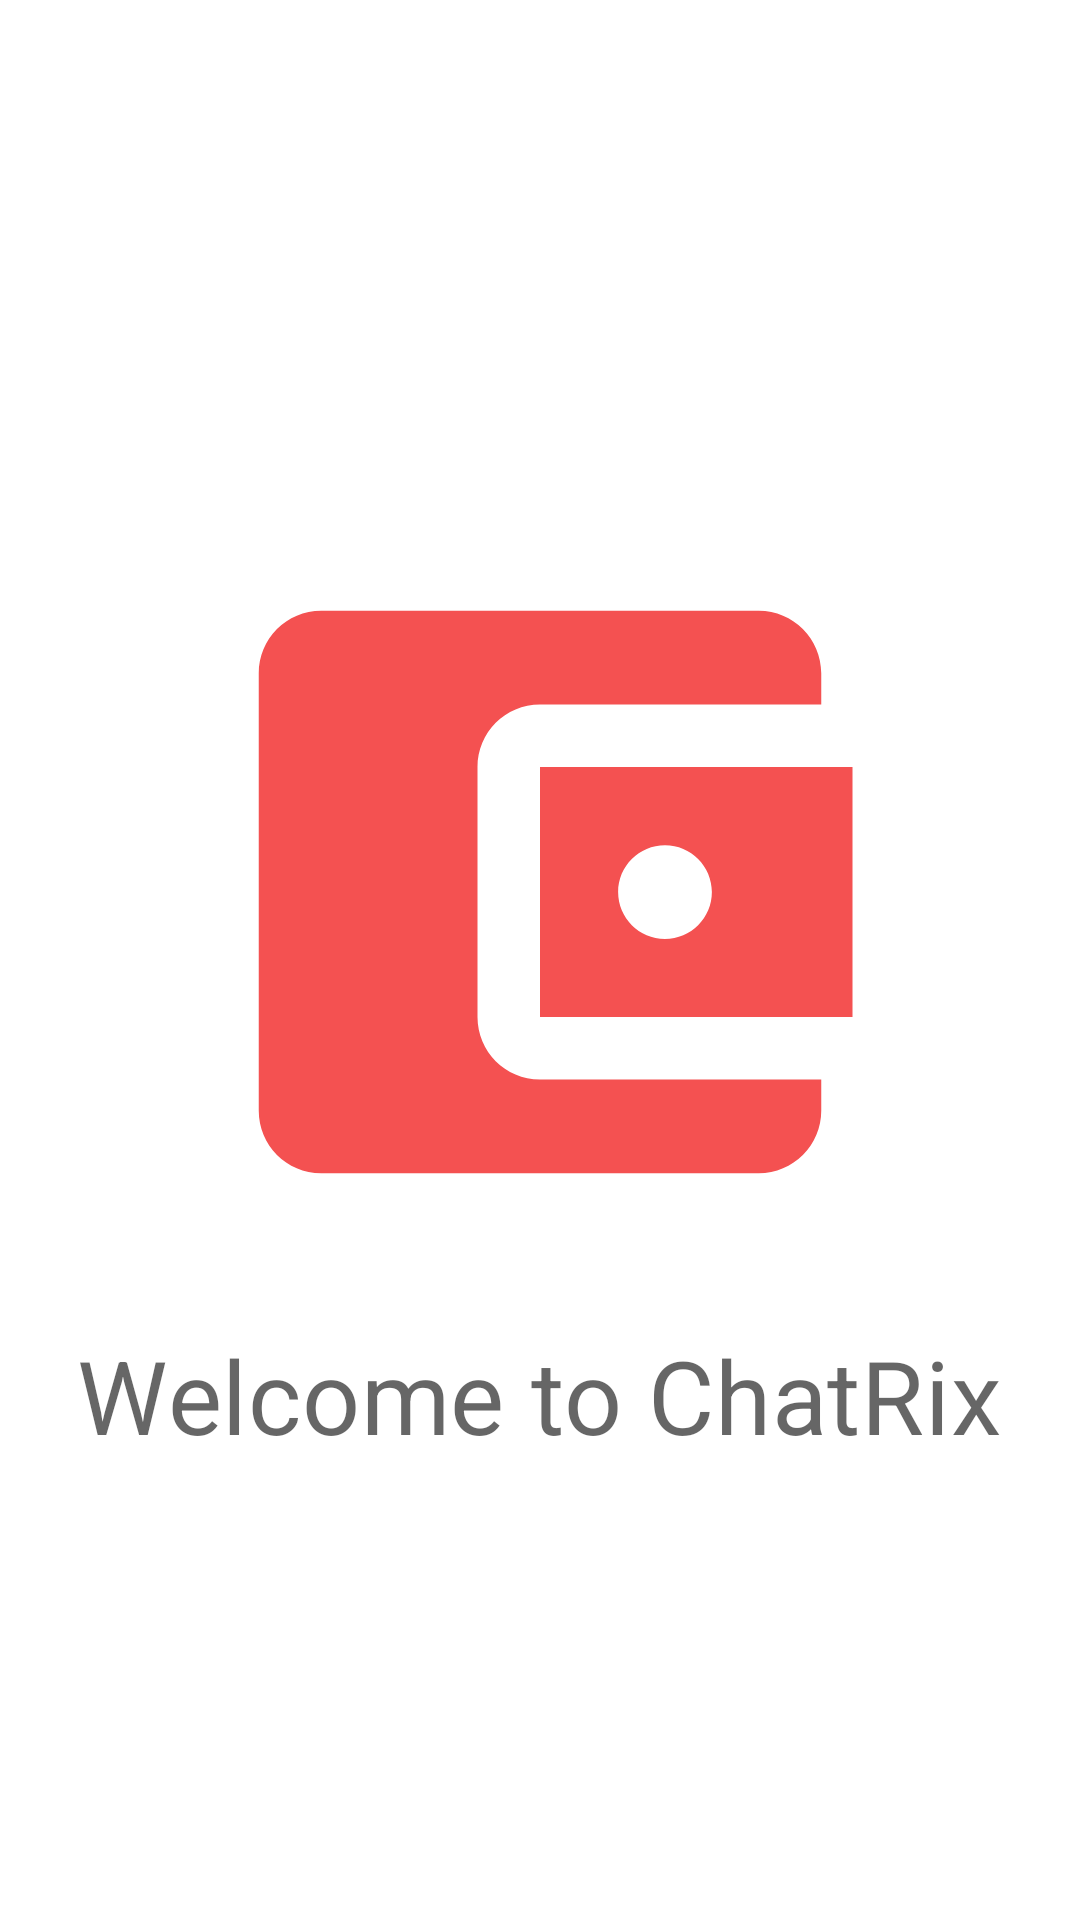

Produce the Android XML layout that renders to this screen, including the resource entries it uses.
<!-- AndroidManifest.xml: application theme AppTheme -->
<!-- res/layout/activity_main.xml -->
<?xml version="1.0" encoding="utf-8"?>
<FrameLayout xmlns:android="http://schemas.android.com/apk/res/android"
    xmlns:tools="http://schemas.android.com/tools"
    android:layout_width="match_parent"
    android:layout_height="match_parent"
    xmlns:app="http://schemas.android.com/apk/res-auto"
    android:id="@+id/container"
    tools:context=".MainActivity">

    <LinearLayout
        android:orientation="vertical"
        android:gravity="center"
        android:layout_width="match_parent"
        android:layout_height="match_parent">
        <ImageView
            android:src="@drawable/logo"
            android:layout_width="250dp"
            android:layout_height="250dp"
            android:layout_margin="20dp"/>
        <TextView
            android:id="@+id/text"
            android:textAlignment="center"
            android:layout_width="wrap_content"
            android:layout_height="wrap_content"
            android:text="Welcome to ChatRix"
            android:textAppearance="?attr/textAppearanceHeadline4"/>
    </LinearLayout>
</FrameLayout>
<!-- resources referenced by this layout -->
<resources>
  <!-- drawable logo (drawable) -->
  <vector android:alpha="1" android:height="24dp"
      android:viewportHeight="24.0"
      android:viewportWidth="24.0"
      android:width="24dp"
      xmlns:android="http://schemas.android.com/apk/res/android">
      <path android:fillColor="#F45151"
          android:pathData="M21,18v1c0,1.1 -0.9,2 -2,2L5,21c-1.11,0 -2,-0.9 -2,-2L3,5c0,-1.1 0.89,-2 2,-2h14c1.1,0 2,0.9 2,2v1h-9c-1.11,0 -2,0.9 -2,2v8c0,1.1 0.89,2 2,2h9zM12,16h10L22,8L12,8v8zM16,13.5c-0.83,0 -1.5,-0.67 -1.5,-1.5s0.67,-1.5 1.5,-1.5 1.5,0.67 1.5,1.5 -0.67,1.5 -1.5,1.5z"/>
  </vector>
  <style name="AppTheme" parent="Theme.MaterialComponents.DayNight.NoActionBar">
      
      <item name="colorPrimary">@color/colorPrimary</item>
      <item name="colorPrimaryDark">@color/colorPrimaryDark</item>
      <item name="colorAccent">@color/colorAccent</item>
  </style>
  <color name="colorPrimary">#1565C0</color>
  <color name="colorPrimaryDark">#0A305C</color>
  <color name="colorAccent">#AD1457</color>
</resources>
